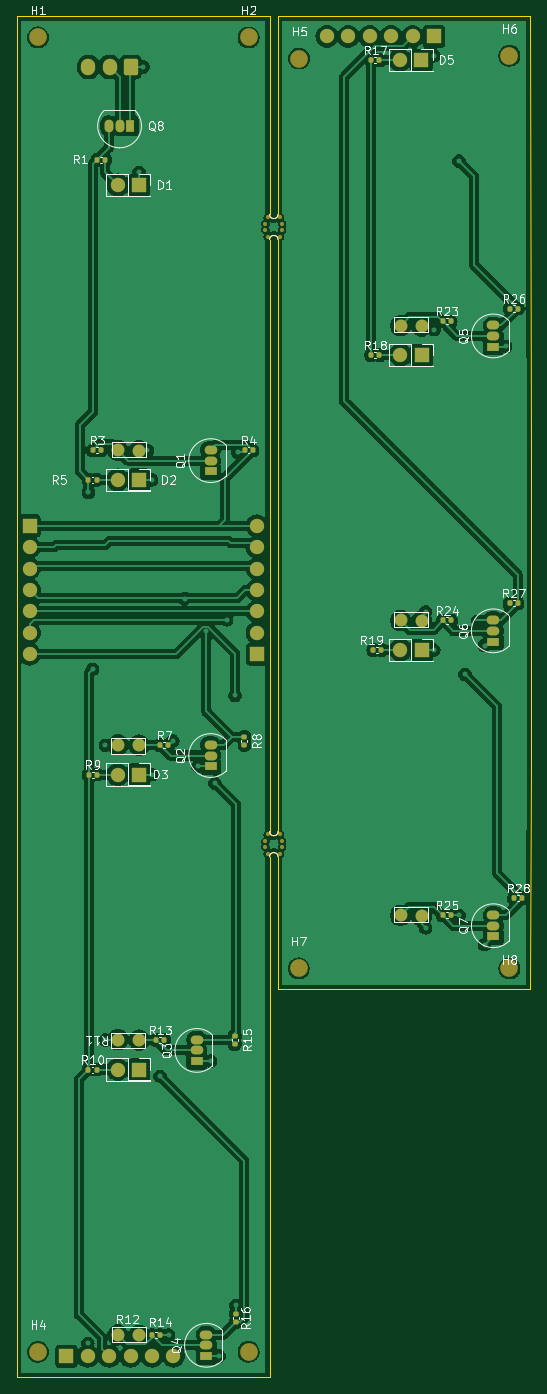
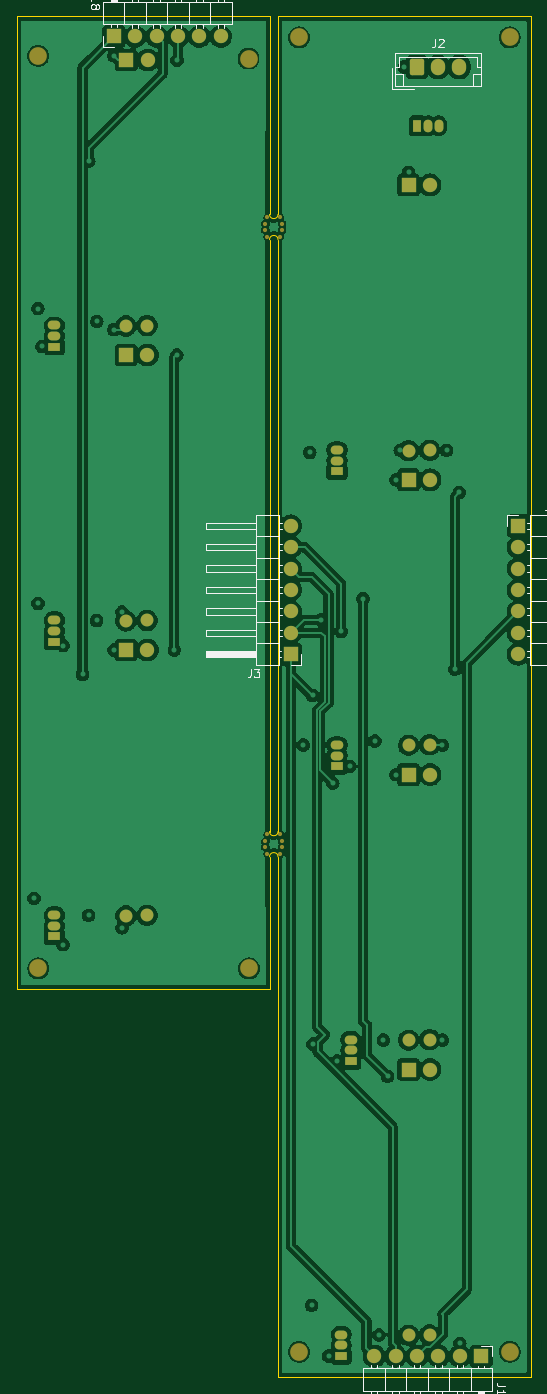
Circuit board: 11 layer files. Board 61.0 x 161.5 mm.
- bottom_copper: column-B_Cu.gbr (168044 bytes)
- bottom_mask: column-B_Mask.gbr (4865 bytes)
- paste: column-B_Paste.gbr (449 bytes)
- bottom_silk: column-B_Silkscreen.gbr (16202 bytes)
- outline: column-Edge_Cuts.gbr (2193 bytes)
- top_copper: column-F_Cu.gbr (193864 bytes)
- top_mask: column-F_Mask.gbr (6764 bytes)
- paste: column-F_Paste.gbr (2853 bytes)
- top_silk: column-F_Silkscreen.gbr (64851 bytes)
- inner_copper: column-In1_Cu.gbr (151950 bytes)
- inner_copper: column-In2_Cu.gbr (157451 bytes)

=== bottom_copper: column-B_Cu.gbr (168044 bytes, source omitted) ===
=== bottom_mask: column-B_Mask.gbr ===
%TF.GenerationSoftware,KiCad,Pcbnew,8.0.8*%
%TF.CreationDate,2025-03-24T10:51:23+01:00*%
%TF.ProjectId,column,636f6c75-6d6e-42e6-9b69-6361645f7063,rev?*%
%TF.SameCoordinates,Original*%
%TF.FileFunction,Soldermask,Bot*%
%TF.FilePolarity,Negative*%
%FSLAX46Y46*%
G04 Gerber Fmt 4.6, Leading zero omitted, Abs format (unit mm)*
G04 Created by KiCad (PCBNEW 8.0.8) date 2025-03-24 10:51:23*
%MOMM*%
%LPD*%
G01*
G04 APERTURE LIST*
G04 Aperture macros list*
%AMRoundRect*
0 Rectangle with rounded corners*
0 $1 Rounding radius*
0 $2 $3 $4 $5 $6 $7 $8 $9 X,Y pos of 4 corners*
0 Add a 4 corners polygon primitive as box body*
4,1,4,$2,$3,$4,$5,$6,$7,$8,$9,$2,$3,0*
0 Add four circle primitives for the rounded corners*
1,1,$1+$1,$2,$3*
1,1,$1+$1,$4,$5*
1,1,$1+$1,$6,$7*
1,1,$1+$1,$8,$9*
0 Add four rect primitives between the rounded corners*
20,1,$1+$1,$2,$3,$4,$5,0*
20,1,$1+$1,$4,$5,$6,$7,0*
20,1,$1+$1,$6,$7,$8,$9,0*
20,1,$1+$1,$8,$9,$2,$3,0*%
G04 Aperture macros list end*
%ADD10R,1.700000X1.700000*%
%ADD11O,1.700000X1.700000*%
%ADD12R,1.500000X1.050000*%
%ADD13O,1.500000X1.050000*%
%ADD14C,2.100000*%
%ADD15C,1.524000*%
%ADD16R,1.050000X1.500000*%
%ADD17O,1.050000X1.500000*%
%ADD18C,0.500000*%
%ADD19RoundRect,0.250000X0.600000X0.725000X-0.600000X0.725000X-0.600000X-0.725000X0.600000X-0.725000X0*%
%ADD20O,1.700000X1.950000*%
G04 APERTURE END LIST*
D10*
%TO.C,D6*%
X70550000Y-55200000D03*
D11*
X68010000Y-55200000D03*
%TD*%
D12*
%TO.C,Q6*%
X79050000Y-89200000D03*
D13*
X79050000Y-87930000D03*
X79050000Y-86660000D03*
%TD*%
D12*
%TO.C,Q5*%
X79050000Y-54200000D03*
D13*
X79050000Y-52930000D03*
X79050000Y-51660000D03*
%TD*%
D14*
%TO.C,H4*%
X25000000Y-173500000D03*
%TD*%
D12*
%TO.C,Q1*%
X45500000Y-69000000D03*
D13*
X45500000Y-67730000D03*
X45500000Y-66460000D03*
%TD*%
D12*
%TO.C,Q7*%
X79050000Y-124200000D03*
D13*
X79050000Y-122930000D03*
X79050000Y-121660000D03*
%TD*%
D10*
%TO.C,D7*%
X70550000Y-90200000D03*
D11*
X68010000Y-90200000D03*
%TD*%
D15*
%TO.C,R20*%
X68050000Y-51700000D03*
X70550000Y-51750000D03*
%TD*%
%TO.C,R12*%
X34500000Y-171500000D03*
X37000000Y-171550000D03*
%TD*%
D14*
%TO.C,H7*%
X55957664Y-128000000D03*
%TD*%
D12*
%TO.C,Q4*%
X45000000Y-174000000D03*
D13*
X45000000Y-172730000D03*
X45000000Y-171460000D03*
%TD*%
D15*
%TO.C,R21*%
X68050000Y-86700000D03*
X70550000Y-86750000D03*
%TD*%
D14*
%TO.C,H8*%
X80957664Y-128000000D03*
%TD*%
D15*
%TO.C,R2*%
X34500000Y-66500000D03*
X37000000Y-66550000D03*
%TD*%
D10*
%TO.C,D4*%
X37000000Y-140000000D03*
D11*
X34460000Y-140000000D03*
%TD*%
D14*
%TO.C,H2*%
X50000000Y-17500000D03*
%TD*%
D16*
%TO.C,Q8*%
X35960000Y-28000000D03*
D17*
X34690000Y-28000000D03*
X33420000Y-28000000D03*
%TD*%
D12*
%TO.C,Q3*%
X43860000Y-139000000D03*
D13*
X43860000Y-137730000D03*
X43860000Y-136460000D03*
%TD*%
D10*
%TO.C,D2*%
X37000000Y-70000000D03*
D11*
X34460000Y-70000000D03*
%TD*%
D10*
%TO.C,D1*%
X37000000Y-35000000D03*
D11*
X34460000Y-35000000D03*
%TD*%
D15*
%TO.C,R22*%
X68050000Y-121700000D03*
X70550000Y-121750000D03*
%TD*%
D10*
%TO.C,D5*%
X70507664Y-20175000D03*
D11*
X67967664Y-20175000D03*
%TD*%
D14*
%TO.C,H3*%
X50000000Y-173500000D03*
%TD*%
D15*
%TO.C,R11*%
X37000000Y-136500000D03*
X34500000Y-136450000D03*
%TD*%
D12*
%TO.C,Q2*%
X45500000Y-104000000D03*
D13*
X45500000Y-102730000D03*
X45500000Y-101460000D03*
%TD*%
D15*
%TO.C,R6*%
X37000000Y-101500000D03*
X34500000Y-101450000D03*
%TD*%
D10*
%TO.C,D3*%
X37000000Y-105000000D03*
D11*
X34460000Y-105000000D03*
%TD*%
D14*
%TO.C,H5*%
X56000000Y-20000000D03*
%TD*%
%TO.C,H1*%
X25000000Y-17500000D03*
%TD*%
D18*
%TO.C,mouse-bite-1mm-slot*%
X52250000Y-41150000D03*
X53750000Y-41150000D03*
X52000000Y-40350000D03*
X54000000Y-40350000D03*
X52000000Y-39650000D03*
X54000000Y-39650000D03*
X52250000Y-38850000D03*
X53750000Y-38850000D03*
%TD*%
D14*
%TO.C,H6*%
X80965328Y-19675000D03*
%TD*%
D18*
%TO.C,mouse-bite-1mm-slot*%
X52250000Y-114400000D03*
X53750000Y-114400000D03*
X52000000Y-113600000D03*
X54000000Y-113600000D03*
X52000000Y-112900000D03*
X54000000Y-112900000D03*
X52250000Y-112100000D03*
X53750000Y-112100000D03*
%TD*%
D10*
%TO.C,J13*%
X24000000Y-75460000D03*
D11*
X24000000Y-78000000D03*
X24000000Y-80540000D03*
X24000000Y-83080000D03*
X24000000Y-85620000D03*
X24000000Y-88160000D03*
X24000000Y-90700000D03*
%TD*%
D10*
%TO.C,J3*%
X51000000Y-90700000D03*
D11*
X51000000Y-88160000D03*
X51000000Y-85620000D03*
X51000000Y-83080000D03*
X51000000Y-80540000D03*
X51000000Y-78000000D03*
X51000000Y-75460000D03*
%TD*%
D10*
%TO.C,J18*%
X72000000Y-17375000D03*
D11*
X69460000Y-17375000D03*
X66920000Y-17375000D03*
X64380000Y-17375000D03*
X61840000Y-17375000D03*
X59300000Y-17375000D03*
%TD*%
D10*
%TO.C,J17*%
X28380000Y-174025000D03*
D11*
X30920000Y-174025000D03*
X33460000Y-174025000D03*
X36000000Y-174025000D03*
X38540000Y-174025000D03*
X41080000Y-174025000D03*
%TD*%
D19*
%TO.C,J2*%
X36000000Y-21000000D03*
D20*
X33500000Y-21000000D03*
X31000000Y-21000000D03*
%TD*%
M02*

=== paste: column-B_Paste.gbr ===
%TF.GenerationSoftware,KiCad,Pcbnew,8.0.8*%
%TF.CreationDate,2025-03-24T10:51:23+01:00*%
%TF.ProjectId,column,636f6c75-6d6e-42e6-9b69-6361645f7063,rev?*%
%TF.SameCoordinates,Original*%
%TF.FileFunction,Paste,Bot*%
%TF.FilePolarity,Positive*%
%FSLAX46Y46*%
G04 Gerber Fmt 4.6, Leading zero omitted, Abs format (unit mm)*
G04 Created by KiCad (PCBNEW 8.0.8) date 2025-03-24 10:51:23*
%MOMM*%
%LPD*%
G01*
G04 APERTURE LIST*
G04 APERTURE END LIST*
M02*

=== bottom_silk: column-B_Silkscreen.gbr (16202 bytes, source omitted) ===
=== outline: column-Edge_Cuts.gbr ===
%TF.GenerationSoftware,KiCad,Pcbnew,8.0.8*%
%TF.CreationDate,2025-03-24T10:51:23+01:00*%
%TF.ProjectId,column,636f6c75-6d6e-42e6-9b69-6361645f7063,rev?*%
%TF.SameCoordinates,Original*%
%TF.FileFunction,Profile,NP*%
%FSLAX46Y46*%
G04 Gerber Fmt 4.6, Leading zero omitted, Abs format (unit mm)*
G04 Created by KiCad (PCBNEW 8.0.8) date 2025-03-24 10:51:23*
%MOMM*%
%LPD*%
G01*
G04 APERTURE LIST*
%TA.AperFunction,Profile*%
%ADD10C,0.050000*%
%TD*%
G04 APERTURE END LIST*
D10*
X52500000Y-42750000D02*
X52500000Y-41500000D01*
X22500000Y-176500000D02*
X52500000Y-176500000D01*
X83500000Y-68000000D02*
X83500000Y-71000000D01*
X83500000Y-99750000D02*
X83500000Y-100500000D01*
X53500000Y-37500000D02*
X53457664Y-15000000D01*
X52500000Y-115500000D02*
X52500000Y-114750000D01*
X53500000Y-110750000D02*
X53500000Y-42750000D01*
X53500000Y-41500000D02*
X53500000Y-42750000D01*
X53500000Y-111750000D02*
G75*
G02*
X52500000Y-111750000I-500000J0D01*
G01*
X83457664Y-130500000D02*
X53457664Y-130500000D01*
X53457664Y-15000000D02*
X83457664Y-15000000D01*
X53500000Y-37500000D02*
X53500000Y-38500000D01*
X22500000Y-15000000D02*
X22500000Y-176500000D01*
X83500000Y-67000000D02*
X83500000Y-68000000D01*
X83500000Y-72000000D02*
X83500000Y-71000000D01*
X83457664Y-130500000D02*
X83500000Y-104250000D01*
X53500000Y-38500000D02*
G75*
G02*
X52500000Y-38500000I-500000J0D01*
G01*
X52500000Y-110750000D02*
X52500000Y-111750000D01*
X52500000Y-37500000D02*
X52500000Y-38500000D01*
X52500000Y-176500000D02*
X52500000Y-130500000D01*
X83500000Y-72000000D02*
X83500000Y-99750000D01*
X83500000Y-104250000D02*
X83500000Y-103500000D01*
X52500000Y-114750000D02*
G75*
G02*
X53500000Y-114750000I500000J0D01*
G01*
X53500000Y-114750000D02*
X53500000Y-115500000D01*
X83500000Y-103500000D02*
X83500000Y-100500000D01*
X52500000Y-37500000D02*
X52500000Y-15000000D01*
X52500000Y-41500000D02*
G75*
G02*
X53500000Y-41500000I500000J0D01*
G01*
X52500000Y-110750000D02*
X52500000Y-42750000D01*
X52500000Y-15000000D02*
X22500000Y-15000000D01*
X83500000Y-67000000D02*
X83457664Y-15000000D01*
X53500000Y-110750000D02*
X53500000Y-111750000D01*
X53457664Y-130500000D02*
X53500000Y-115500000D01*
X52500000Y-115500000D02*
X52500000Y-130500000D01*
M02*

=== top_copper: column-F_Cu.gbr (193864 bytes, source omitted) ===
=== top_mask: column-F_Mask.gbr (6764 bytes, source omitted) ===
=== paste: column-F_Paste.gbr (2853 bytes, source withheld) ===
=== top_silk: column-F_Silkscreen.gbr (64851 bytes, source omitted) ===
=== inner_copper: column-In1_Cu.gbr (151950 bytes, source omitted) ===
=== inner_copper: column-In2_Cu.gbr (157451 bytes, source omitted) ===
